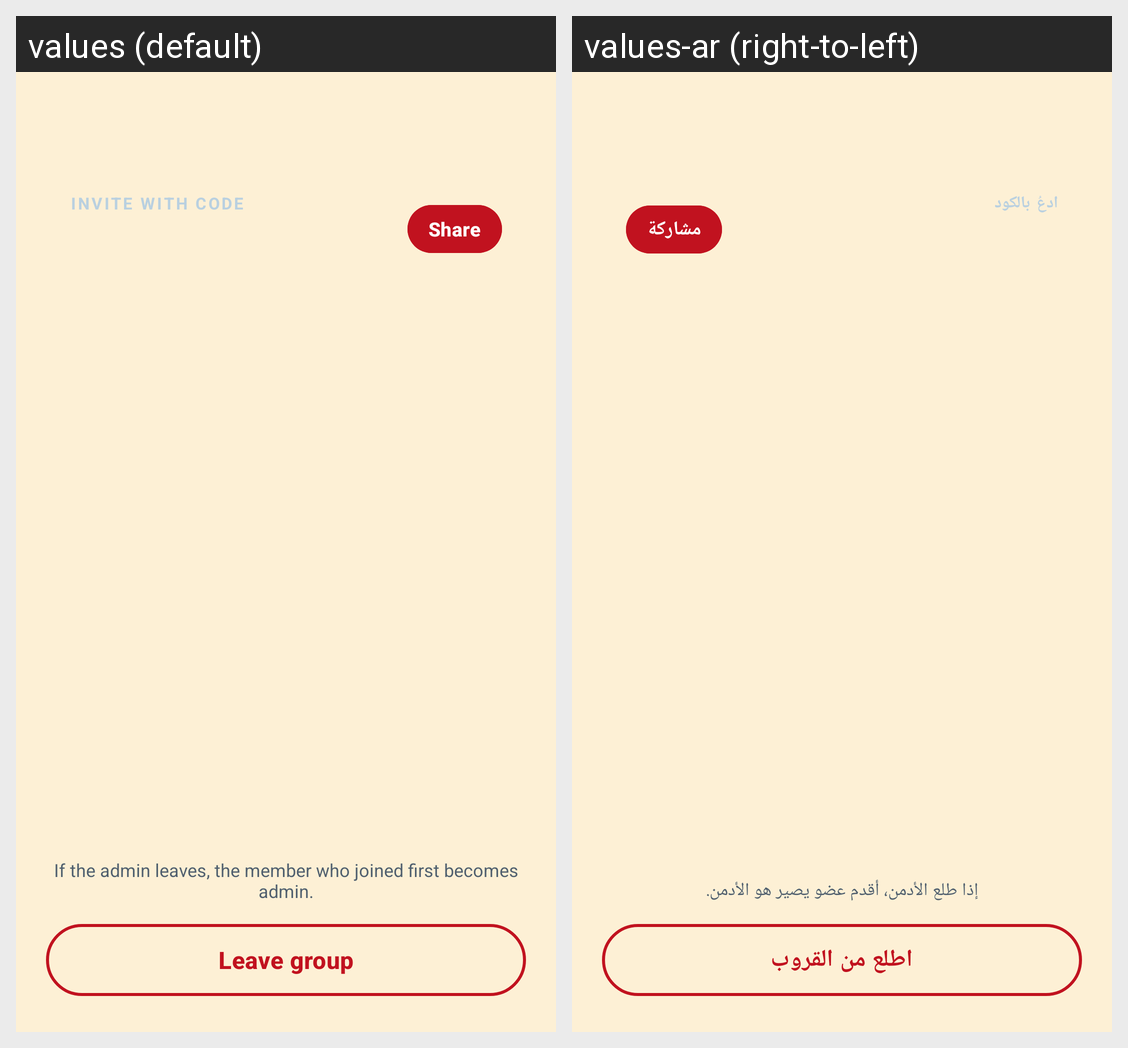

Locale-by-locale string values for the Android screen shown in this grid:
Android screen res/layout/activity_members.xml rendered under 2 locales, left to right: values (default), values-ar (right-to-left). Device: Nexus 5 (rendered at 1080×1920; each locale shown at half size, 540×960, under a caption strip naming it); theme Theme.WatchSync.
Strings drawn on this screen, with the default value and each locale's value (text and hints the layout hard-codes, and strings that could not be matched under every locale, appear in the picture but are not listed):

invite_with_code
  values: INVITE WITH CODE
  values-ar: ادعُ بالكود

share
  values: Share
  values-ar: مشاركة

if_the_admin_leaves_the_member
  values: If the admin leaves, the member who joined first becomes admin.
  values-ar: إذا طلع الأدمن، أقدم عضو يصير هو الأدمن.

leave_group
  values: Leave group
  values-ar: اطلع من القروب
